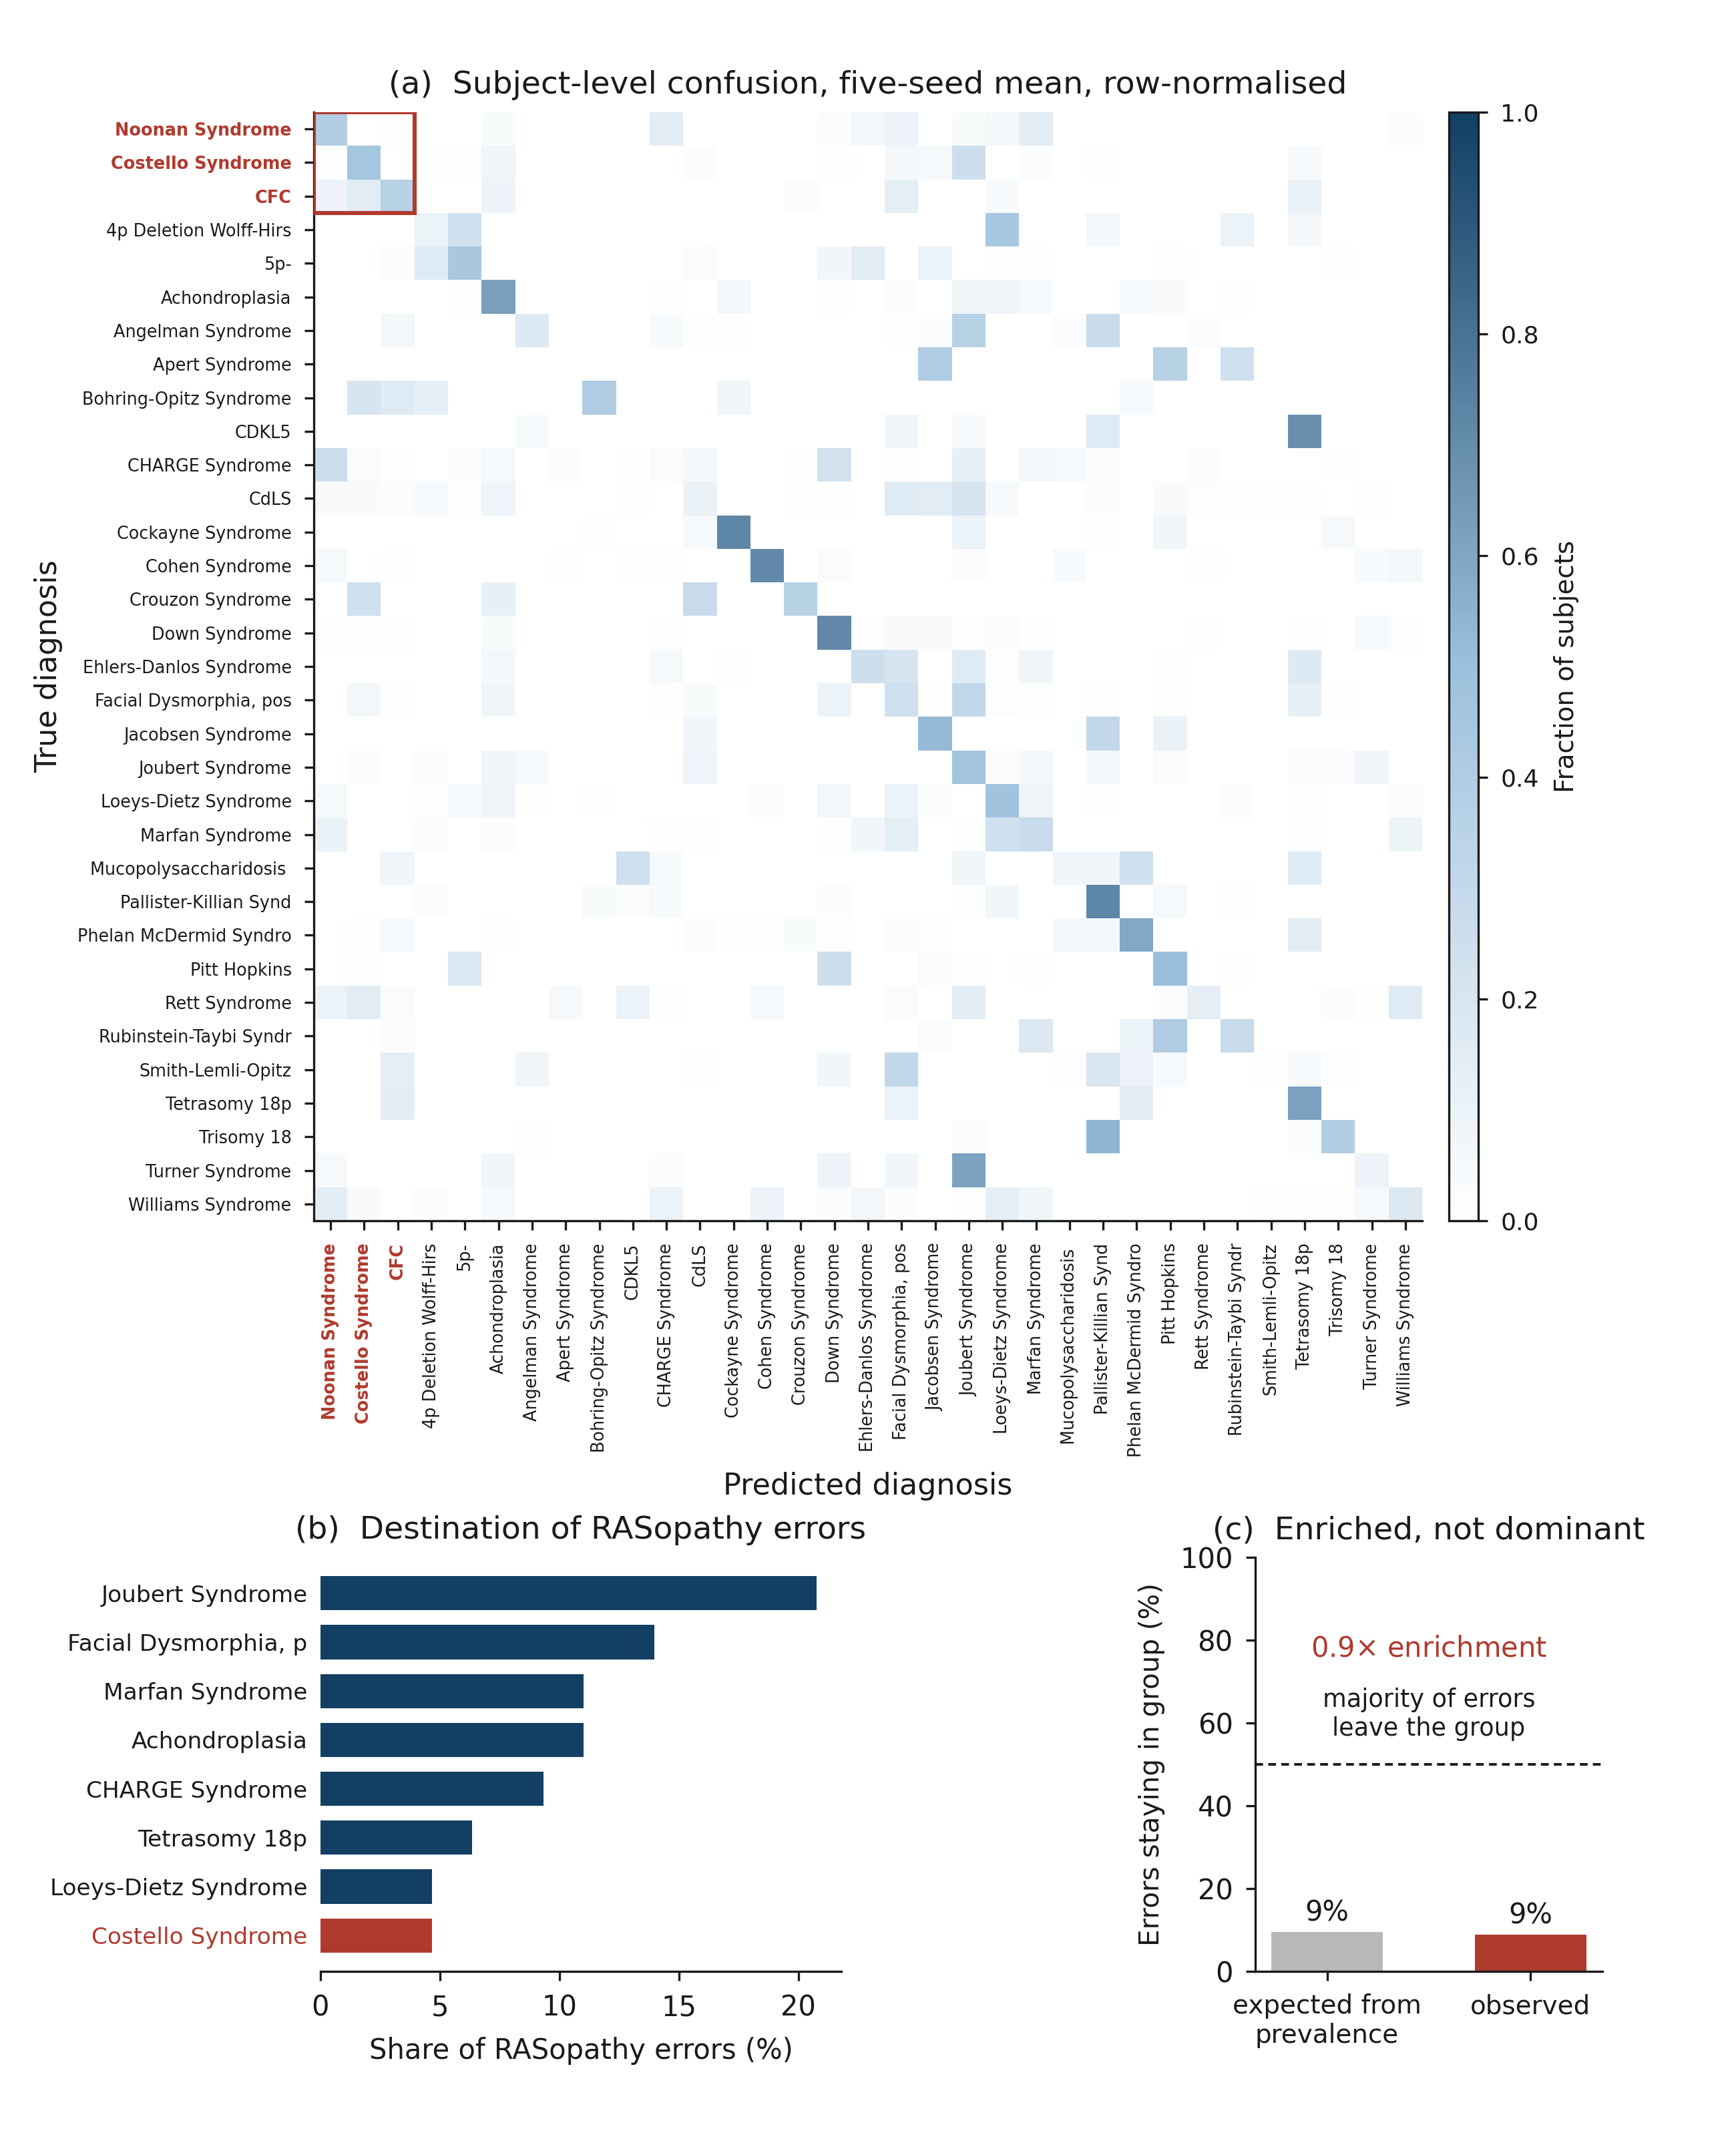

Reproduce this figure in Python.
#!/usr/bin/env python3
"""
Paper Figure S4 — structure of misclassification on the 49-class task (PointNet++,
softmax, subject level, 5 training x 5 inference seeds). Reads results/predictions/.
"""
import sys
from pathlib import Path
sys.path.insert(0, str(Path(__file__).resolve().parents[1]))  # repo root
import numpy as np
import matplotlib.pyplot as plt
from matplotlib.colors import LinearSegmentedColormap
from figures import figstyle as fs
from facebench.paths import FIG_OUT, ROOT as PROP  # noqa: E402
from facebench.evaluation.derived import cached_json  # noqa: E402

fs.apply()
PRED = str(PROP / "results" / "predictions") + "/"
RAS = ["Noonan Syndrome", "Costello Syndrome", "Cardiofaciocutaneous Syndrome"]
RASC, OTHC = "#B03A2E", "#123F63"

# FIVE TRAINING RUNS, each with its five inference seeds -- 25 files. Until
# 2026-09-08 this read B2_corrected__...__seed{0..4}: one training run sampled
# five times, which the docstring called "five seeds pooled". Pooling the sweep
# instead changes what this panel shows materially, because the RASopathy
# clustering it was built to illustrate is largely a property of that one
# checkpoint (within-family error fraction 27% there, 9% across the five
# models). See facebench/evaluation/recognizability.py.
def _confusion():
    ds = [np.load(f"{PRED}CF20_full_v3_ts{t}__pointnet2__softmax__subject__seed{s}.npz",
                  allow_pickle=True)
          for t in range(1, 6) for s in range(5)]
    names = [str(x) for x in ds[0]["label_names"]]
    yt = ds[0]["y_true"]
    K = len(names)
    # Row-normalised confusion, averaged over seeds.
    C = np.zeros((K, K))
    for d in ds:
        for t, p in zip(yt, d["y_pred"]):
            C[t, p] += 1
    C = C / np.maximum(C.sum(1, keepdims=True), 1)
    ras = [names.index(r) for r in RAS]
    dest = np.zeros(K)                       # where RASopathy errors go, pooled over the 25 files
    for d in ds:
        yp = d["y_pred"]
        m = np.isin(yt, ras) & (yp != yt)
        for p in yp[m]:
            dest[p] += 1
    return dict(names=names, C=C.tolist(), ras_dest=dest.tolist(),
                ras_prevalence=float(np.isin(yt, ras).mean()))


# class-level confusion matrix, cached in results/derived/ (facebench/evaluation/derived.py)
_cm = cached_json("confusion_CF20_full_v3_pointnet2_softmax_subject",
                  "CF20_full_v3_ts*__pointnet2__softmax__subject__*.npz", _confusion)
names, C = list(_cm["names"]), np.array(_cm["C"])
K = len(names)
ras = [names.index(r) for r in RAS]

# Order: RASopathies first so the block is contiguous and legible, then the rest
# alphabetically. Stated in the caption -- a reordered confusion matrix that does
# not say so invites the reader to infer structure from the ordering.
rest = [i for i in range(K) if i not in ras]
order = ras + sorted(rest, key=lambda i: names[i])
Co = C[np.ix_(order, order)]
SHORT = {"Cardiofaciocutaneous Syndrome": "CFC",
         "Epileptic Encephalopathy Early Infantile Type 2": "EIEE2",
         "X-Linked Hypohidrotic Ectodermal Dysplasia": "XLHED",
         "Rhizomelic Chondrodysplasia Punctata": "RCDP"}
nm = lambda n: SHORT.get(n, n.replace(" Syndrome", ""))[:22]
short = [nm(names[i]) for i in order]

# Manual axes placement, not constrained_layout. The matrix carries long y tick
# labels on the left and a colorbar on the right; constrained_layout balances the
# AXES boxes, not the image inside them, so the square image ends up right of the
# figure centre. Placing it explicitly is the only way to centre the image itself.
FIGW, FIGH = fs.DOUBLE, 8.30
fig = plt.figure(figsize=(FIGW, FIGH))
fig.set_layout_engine("none")

IMG_W = 4.45                                   # inches, square
img_l = (FIGW - IMG_W) / 2.0                   # centred on the figure
img_b = FIGH - 0.42 - IMG_W
ax = fig.add_axes([img_l / FIGW, img_b / FIGH, IMG_W / FIGW, IMG_W / FIGH])

cmap = LinearSegmentedColormap.from_list("b", ["#FFFFFF", "#9CC0DC", "#123F63"])
im = ax.imshow(Co, cmap=cmap, vmin=0, vmax=1, aspect="equal",
               interpolation="nearest")
ax.set_xticks(range(K)); ax.set_yticks(range(K))
ax.set_xticklabels(short, rotation=90, fontsize=3.9)
ax.set_yticklabels(short, fontsize=3.9)
for t, lab in zip(ax.get_xticklabels() + ax.get_yticklabels(), short * 2):
    if lab in [nm(n) for n in RAS]:
        t.set_color(RASC); t.set_fontweight("bold")
n = len(ras)
ax.add_patch(plt.Rectangle((-0.5, -0.5), n, n, fill=False, edgecolor=RASC,
                           lw=1.1, zorder=5))
ax.set_xlabel("Predicted diagnosis", fontsize=8)
ax.set_ylabel("True diagnosis", fontsize=8)
ax.set_title("(a)  Subject-level confusion, five-seed mean, row-normalised",
             loc="center", fontsize=8.5, pad=5)
cax = fig.add_axes([(img_l + IMG_W + 0.10) / FIGW, img_b / FIGH,
                    0.11 / FIGW, IMG_W / FIGH])
cb = fig.colorbar(im, cax=cax)
cb.set_label("Fraction of subjects", fontsize=7)
cb.ax.tick_params(labelsize=6.5)

# ── (b) where RASopathy errors go ──────────────────────────────────────────
BOT_H = 1.55
bot_b = 0.62
ax2 = fig.add_axes([1.20 / FIGW, bot_b / FIGH, 1.95 / FIGW, BOT_H / FIGH])
dest = np.array(_cm["ras_dest"])
tot = dest.sum()
top = np.argsort(dest)[::-1][:8]
top = [i for i in top if dest[i] > 0][::-1]
cols = [RASC if i in ras else OTHC for i in top]
ax2.barh(range(len(top)), 100 * dest[top] / tot, color=cols, height=0.7,
         linewidth=0)
ax2.set_yticks(range(len(top)))
ax2.set_yticklabels([nm(names[i]) for i in top], fontsize=6.2)
for t, i in zip(ax2.get_yticklabels(), top):
    if i in ras:
        t.set_color(RASC)
ax2.set_xlabel("Share of RASopathy errors (%)", fontsize=7.5)
ax2.set_title("(b)  Destination of RASopathy errors", loc="center", fontsize=8.5,
              pad=5)
ax2.spines["left"].set_visible(False); ax2.tick_params(axis="y", length=0)

# ── (c) enriched, but not dominant ─────────────────────────────────────────
ax3 = fig.add_axes([4.70 / FIGW, bot_b / FIGH, 1.30 / FIGW, BOT_H / FIGH])
within = 100 * dest[ras].sum() / tot
expect = 100 * _cm["ras_prevalence"]
ax3.bar([0, 1], [expect, within], width=0.55, color=["#B8B8B8", RASC],
        linewidth=0)
ax3.set_xticks([0, 1])
ax3.set_xticklabels(["expected from\nprevalence", "observed"], fontsize=7)
ax3.set_ylabel("Errors staying in group (%)", fontsize=7.3)
ax3.set_ylim(0, 100)
for xx, vv in [(0, expect), (1, within)]:
    ax3.annotate(f"{vv:.0f}%", xy=(xx, vv), xytext=(0, 3),
                 textcoords="offset points", ha="center", fontsize=7.5)
ax3.annotate(f"{within / expect:.1f}$\\times$ enrichment", xy=(0.5, 76),
             ha="center", fontsize=7.5, color=RASC)
# The half of the claim that a bare enrichment number would hide.
ax3.axhline(50, color=fs.INK, lw=0.7, ls=(0, (3, 2)))
ax3.annotate("majority of errors\nleave the group", xy=(0.5, 57), ha="center",
             fontsize=6.6, color=fs.INK)
ax3.set_title("(c)  Enriched, not dominant", loc="center", fontsize=8.5, pad=5)

fs.finish(fig, FIG_OUT / "figS3_error_structure.png", fs.DOUBLE)
print(f"  within-group {within:.1f}%  expected {expect:.1f}%  "
      f"enrichment {within / expect:.2f}x  n_errors={int(tot)}")
print(f"  top destination: {names[top[-1]]} ({100 * dest[top[-1]] / tot:.1f}%)")
